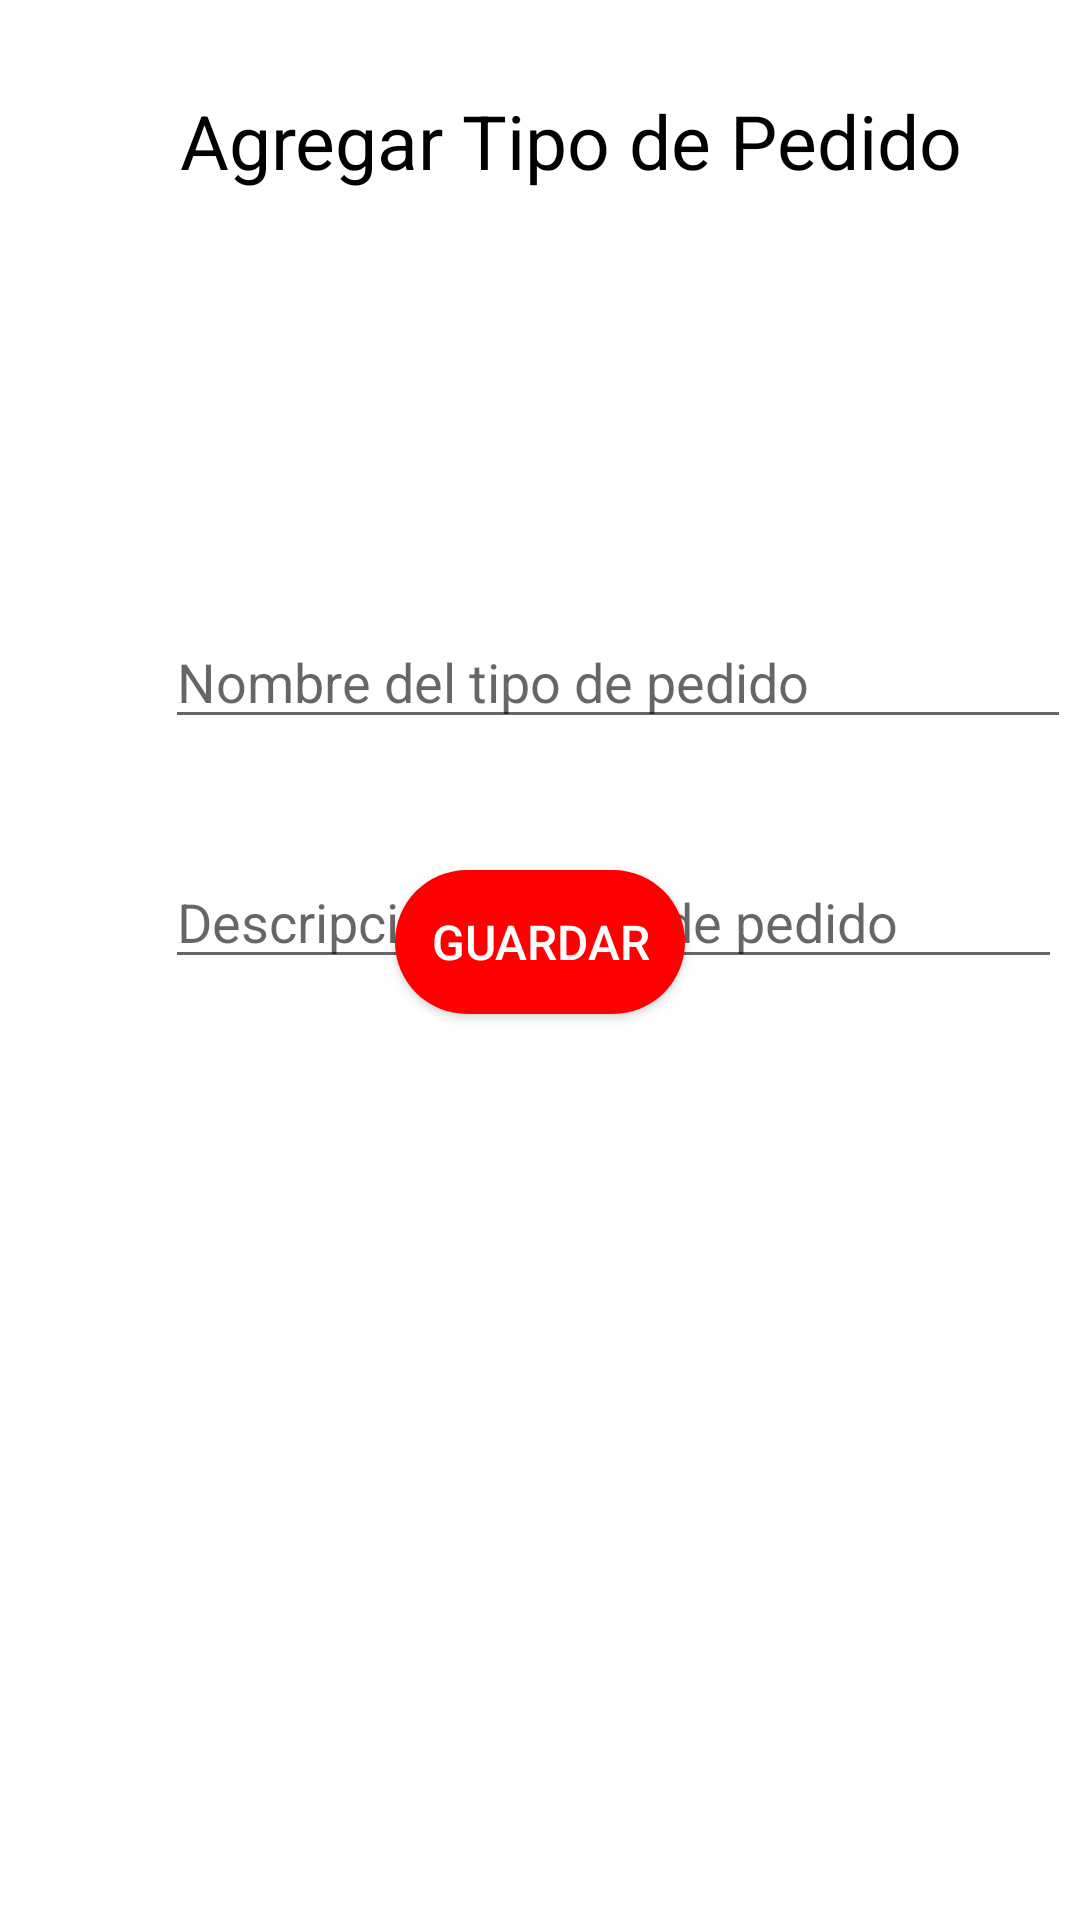

This screen was rendered from an Android layout file. Write that file and the resources it references.
<!-- AndroidManifest.xml: application theme Theme.ItManagement -->
<!-- res/layout/formulario_tipo_pedido_layout.xml -->
<?xml version="1.0" encoding="utf-8"?>
<RelativeLayout xmlns:android="http://schemas.android.com/apk/res/android"
    xmlns:app="http://schemas.android.com/apk/res-auto"
    xmlns:tools="http://schemas.android.com/tools"
    android:layout_width="match_parent"
    android:layout_height="match_parent"
    android:background="#FFFFFF">

    <ImageView
        android:id="@+id/imageView"
        android:layout_width="43dp"
        android:layout_height="35dp"
        app:srcCompat="@drawable/arrows"
        android:layout_marginTop="30dp"
        android:layout_marginLeft="10dp"
        android:clickable="true"
        android:onClick="irListaTiposPedido" />

    <TextView
        android:id="@+id/textView_agregarTipoPedido"
        android:layout_width="match_parent"
        android:layout_height="wrap_content"
        android:layout_marginLeft="60dp"
        android:layout_marginTop="30dp"
        android:text="Agregar Tipo de Pedido"
        android:textSize="25dp" />

    <ImageView
        android:id="@+id/imageView15"
        android:layout_width="match_parent"
        android:layout_height="wrap_content"
        android:layout_marginTop="190dp"
        app:srcCompat="@drawable/bloque_texto" />

    <ImageView
        android:id="@+id/imageView16"
        android:layout_width="match_parent"
        android:layout_height="wrap_content"
        android:layout_marginTop="270dp"
        app:srcCompat="@drawable/bloque_texto" />

    <EditText
        android:id="@+id/edittext_nombreTipoPedido"
        android:layout_width="302dp"
        android:layout_height="wrap_content"
        android:layout_marginLeft="55dp"
        android:layout_marginTop="205dp"
        android:ems="10"
        android:hint="Nombre del tipo de pedido"
        android:textColor="@color/dark_grey"
        android:inputType="textEmailAddress" />

    <EditText
        android:id="@+id/edittext_descripcionTipoPedido"
        android:layout_width="299dp"
        android:layout_height="wrap_content"
        android:layout_marginLeft="55dp"
        android:layout_marginTop="285dp"
        android:ems="10"
        android:inputType="text"
        android:textColor="@color/dark_grey"
        android:hint="Descripción del tipo de pedido" />

    <Button
        android:id="@+id/boton_guardarTipoPedido"
        android:layout_width="wrap_content"
        android:layout_height="wrap_content"
        android:layout_centerHorizontal="true"
        android:layout_below="@+id/imageView16"
        android:layout_marginTop="20dp"
        android:onClick="guardarTipoPedido"
        android:textColor="#FFFFFF"
        android:text="Guardar"
        android:textSize="16sp"
        android:background="@drawable/boton_redondeado_rojo"
        android:padding="12dp" />

</RelativeLayout>
<!-- resources referenced by this layout -->
<resources>
  <color name="dark_grey">#808080</color>
  <!-- drawable boton_redondeado_rojo (drawable) -->
  <shape xmlns:android="http://schemas.android.com/apk/res/android">
      <solid android:color="#FF0000" />
      <corners android:radius="30dp" />
  </shape>
  <style name="Theme.ItManagement" parent="Theme.AppCompat.Light.DarkActionBar">
          
          <item name="colorPrimary">@color/dark_red</item>
          <item name="colorPrimaryVariant">@color/dark_red</item>
          <item name="colorOnPrimary">@color/black</item>
          
          <item name="colorSecondary">@color/teal_200</item>
          <item name="colorSecondaryVariant">@color/teal_700</item>
          <item name="colorOnSecondary">@color/black</item>
          <item name="android:textColor">@color/black</item>
          
          <item name="android:statusBarColor">?attr/colorPrimaryVariant</item>
          
      </style>
  <color name="dark_red">#8B0000</color>
  <color name="black">#FF000000</color>
  <color name="teal_200">#FF03DAC5</color>
  <color name="teal_700">#FF018786</color>
</resources>
